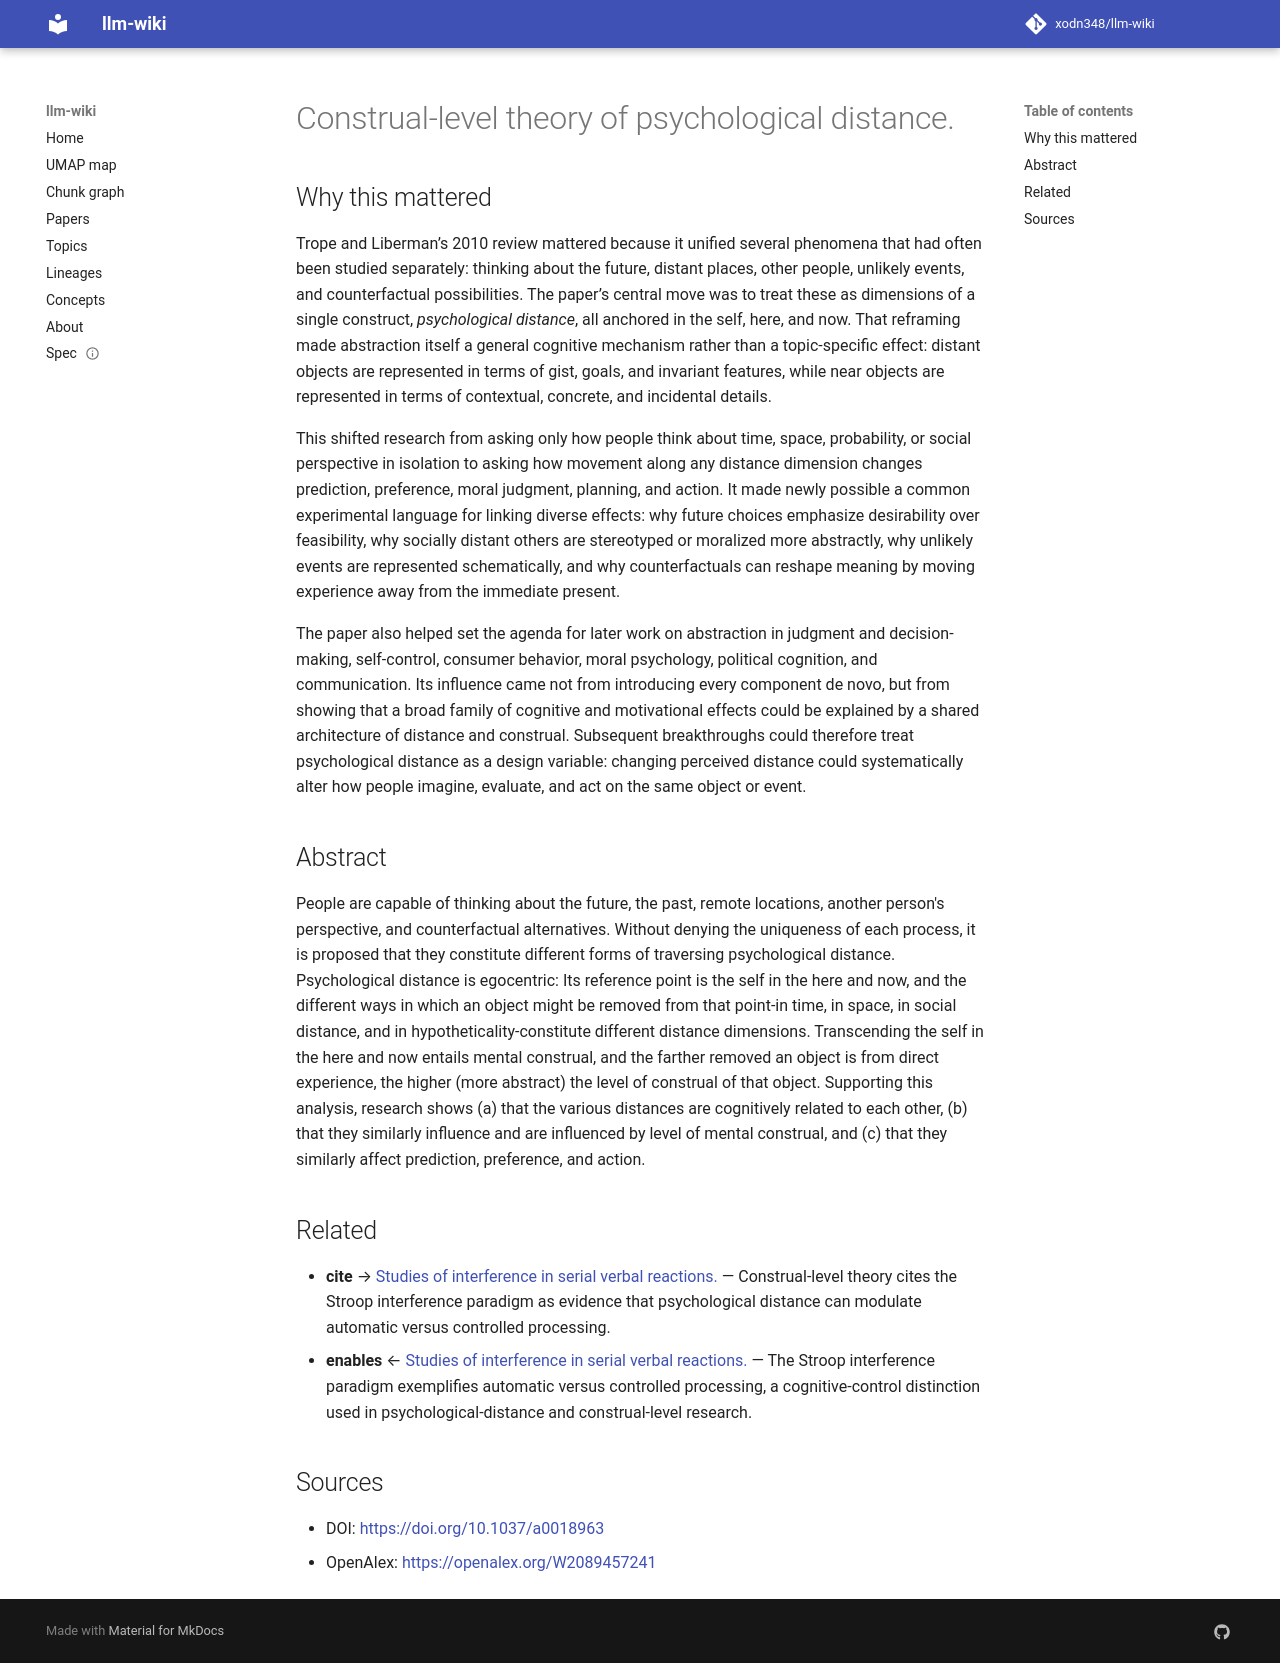

repository: xodn348/llm-wiki · page: paper/10_1037_a0018963/index.html · generator: mkdocs

---
title: Construal-level theory of psychological distance.
doi: 10.1037/a0018963
openalex_id: https://openalex.org/W2089457241
year: 2010
venue: Psychological Review
authors: Yaacov Trope, Nira Liberman
citations: 6219
fleming_tier: true
concepts:
- Construal level theory
- Counterfactual thinking
- Perspective (graphical)
- Psychology
- Object (grammar)
- Social distance
- Social psychology
- Perception
- Cognitive psychology
- Preference
---

# Construal-level theory of psychological distance.

## Why this mattered

Trope and Liberman’s 2010 review mattered because it unified several phenomena that had often been studied separately: thinking about the future, distant places, other people, unlikely events, and counterfactual possibilities. The paper’s central move was to treat these as dimensions of a single construct, *psychological distance*, all anchored in the self, here, and now. That reframing made abstraction itself a general cognitive mechanism rather than a topic-specific effect: distant objects are represented in terms of gist, goals, and invariant features, while near objects are represented in terms of contextual, concrete, and incidental details.

This shifted research from asking only how people think about time, space, probability, or social perspective in isolation to asking how movement along any distance dimension changes prediction, preference, moral judgment, planning, and action. It made newly possible a common experimental language for linking diverse effects: why future choices emphasize desirability over feasibility, why socially distant others are stereotyped or moralized more abstractly, why unlikely events are represented schematically, and why counterfactuals can reshape meaning by moving experience away from the immediate present.

The paper also helped set the agenda for later work on abstraction in judgment and decision-making, self-control, consumer behavior, moral psychology, political cognition, and communication. Its influence came not from introducing every component de novo, but from showing that a broad family of cognitive and motivational effects could be explained by a shared architecture of distance and construal. Subsequent breakthroughs could therefore treat psychological distance as a design variable: changing perceived distance could systematically alter how people imagine, evaluate, and act on the same object or event.

## Abstract

People are capable of thinking about the future, the past, remote locations, another person's perspective, and counterfactual alternatives. Without denying the uniqueness of each process, it is proposed that they constitute different forms of traversing psychological distance. Psychological distance is egocentric: Its reference point is the self in the here and now, and the different ways in which an object might be removed from that point-in time, in space, in social distance, and in hypotheticality-constitute different distance dimensions. Transcending the self in the here and now entails mental construal, and the farther removed an object is from direct experience, the higher (more abstract) the level of construal of that object. Supporting this analysis, research shows (a) that the various distances are cognitively related to each other, (b) that they similarly influence and are influenced by level of mental construal, and (c) that they similarly affect prediction, preference, and action.


## Related

- **cite** → [Studies of interference in serial verbal reactions.](10_1037_h0054651.md) — Construal-level theory cites the Stroop interference paradigm as evidence that psychological distance can modulate automatic versus controlled processing.
- **enables** ← [Studies of interference in serial verbal reactions.](10_1037_h0054651.md) — The Stroop interference paradigm exemplifies automatic versus controlled processing, a cognitive-control distinction used in psychological-distance and construal-level research.


## Sources

- DOI: [https://doi.org/10.1037/a0018963](https://doi.org/10.1037/a0018963)
- OpenAlex: [https://openalex.org/W2089457241](https://openalex.org/W2089457241)
